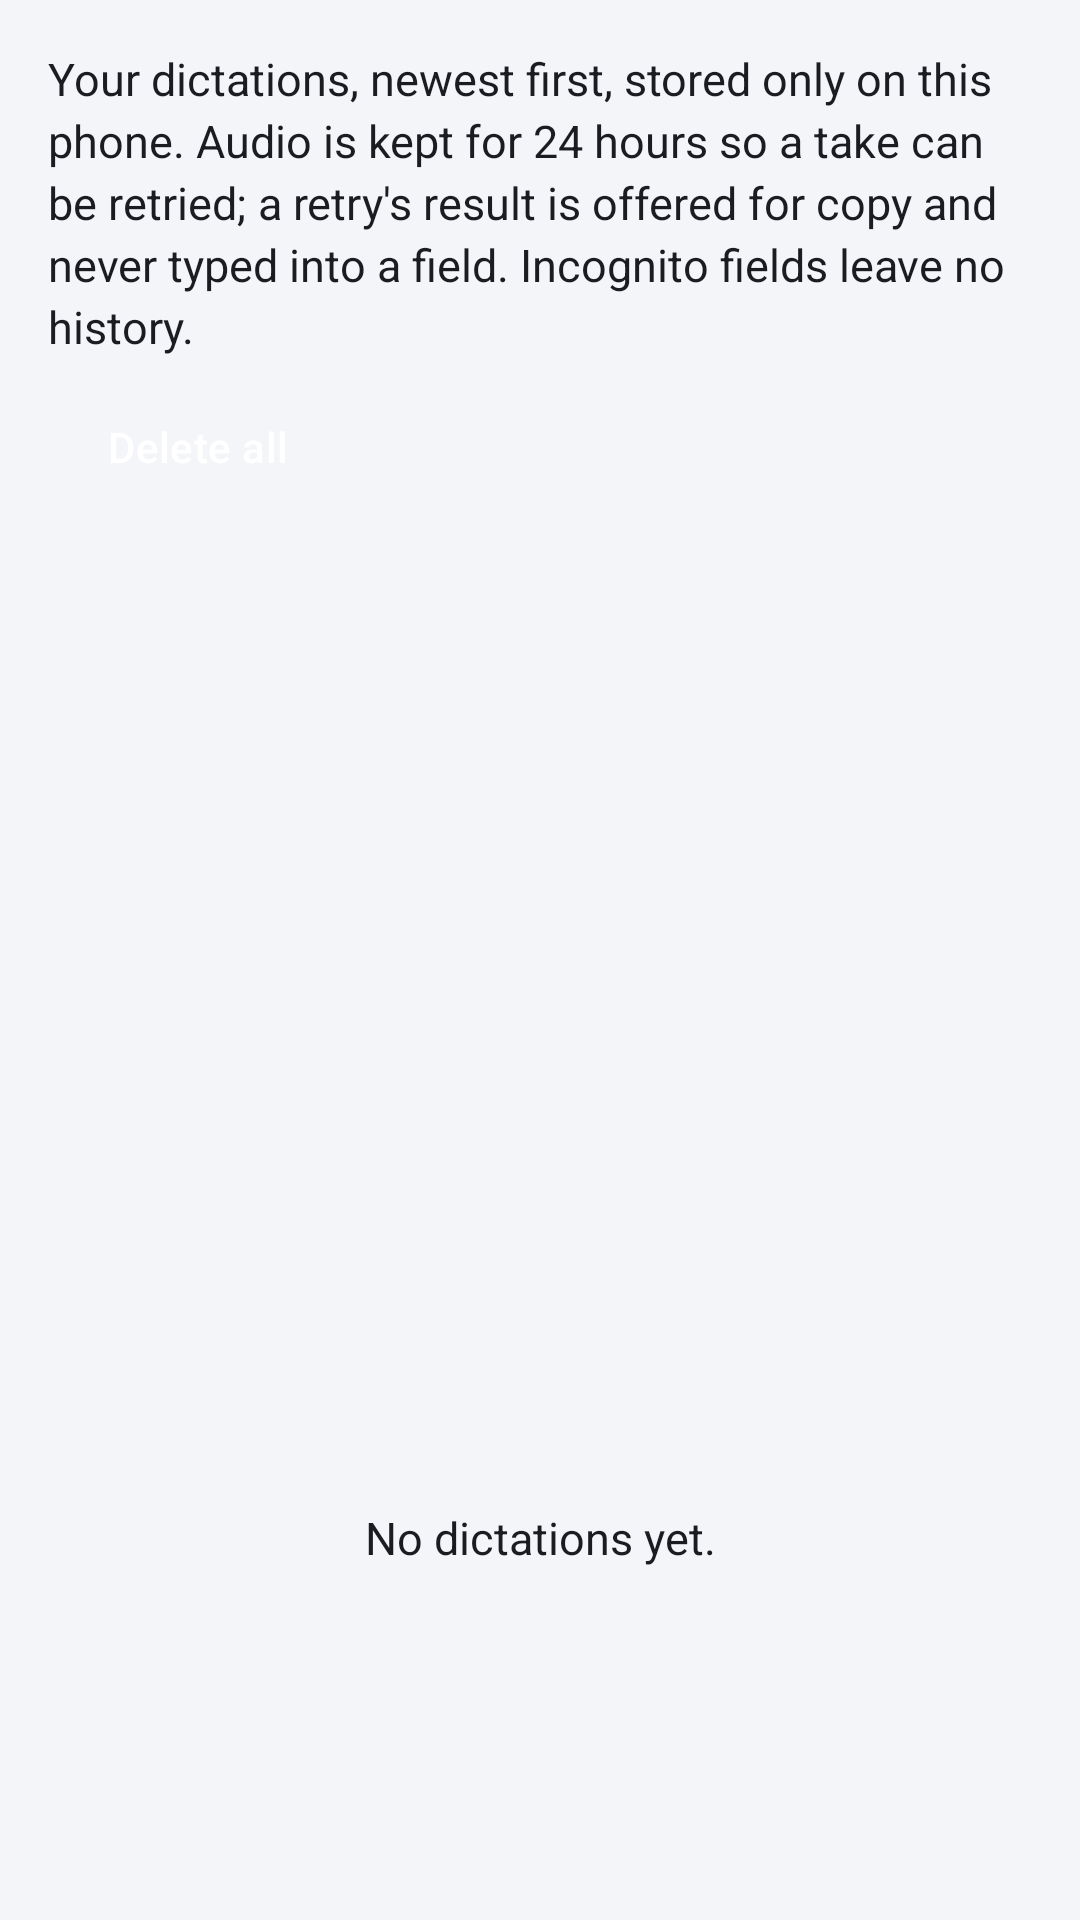

Layout XML and referenced resources for this Android screen:
<!-- AndroidManifest.xml: application theme Theme.Owf -->
<!-- res/layout/activity_history.xml -->
<?xml version="1.0" encoding="utf-8"?>
<LinearLayout xmlns:android="http://schemas.android.com/apk/res/android"
    android:layout_width="match_parent"
    android:layout_height="match_parent"
    android:fitsSystemWindows="true"
    android:orientation="vertical"
    android:padding="16dp">

    <TextView
        android:layout_width="match_parent"
        android:layout_height="wrap_content"
        android:text="@string/history_explainer" />

    <Button
        android:id="@+id/history_clear"
        android:layout_width="wrap_content"
        android:layout_height="wrap_content"
        android:layout_marginTop="8dp"
        android:text="@string/history_clear" />

    <ListView
        android:id="@+id/history_list"
        android:layout_width="match_parent"
        android:layout_height="0dp"
        android:layout_marginTop="8dp"
        android:layout_weight="1"
        android:divider="@android:color/darker_gray"
        android:dividerHeight="1dp" />

    <TextView
        android:id="@+id/history_empty"
        android:layout_width="match_parent"
        android:layout_height="0dp"
        android:layout_weight="1"
        android:gravity="center"
        android:text="@string/history_empty" />
</LinearLayout>
<!-- resources referenced by this layout -->
<resources>
  <string name="history_clear">Delete all</string>
  <string name="history_empty">No dictations yet.</string>
  <string name="history_explainer">Your dictations, newest first, stored only on this phone. Audio is kept for 24 hours so a take can be retried; a retry\'s result is offered for copy and never typed into a field. Incognito fields leave no history.</string>
  <style name="Owf.Base" parent="android:Theme.Material.Light.NoActionBar">
          <item name="android:windowLightStatusBar">true</item>
          <item name="android:windowLightNavigationBar">true</item>
      </style>
  <color name="accent">#FF3D5AFE</color>
  <color name="background">#FFF4F5F9</color>
  <color name="text_secondary">#FF5B5E6E</color>
  <color name="ripple">#1F3D5AFE</color>
  <color name="text_primary">#FF1B1C22</color>
  <color name="text_hint">#FF8F92A1</color>
  <color name="accent_container">#FFE6E9FF</color>
  <style name="Owf.Body" parent="android:Widget.Material.TextView">
          <item name="android:textSize">@dimen/text_body</item>
          <item name="android:textColor">@color/text_primary</item>
          <item name="android:lineSpacingExtra">3sp</item>
      </style>
  <style name="Owf.EditText" parent="android:Widget.Material.EditText">
          <item name="android:background">@drawable/field_background</item>
          <item name="android:textColor">@color/text_primary</item>
          <item name="android:textColorHint">@color/text_hint</item>
          <item name="android:textSize">@dimen/text_body</item>
          <item name="android:minHeight">48dp</item>
          <item name="android:padding">@dimen/field_padding</item>
          <item name="android:textCursorDrawable">@drawable/field_cursor</item>
      </style>
  <style name="Owf.Switch" parent="android:Widget.Material.CompoundButton.Switch">
          <item name="android:textSize">@dimen/text_body</item>
          <item name="android:textColor">@color/text_primary</item>
          <item name="android:minHeight">48dp</item>
          <item name="android:switchPadding">16dp</item>
          <item name="android:background">@null</item>
      </style>
  <color name="outline">#FFE1E3EB</color>
  <dimen name="text_body">15sp</dimen>
  <!-- drawable button_filled (drawable) -->
  <?xml version="1.0" encoding="utf-8"?>
  <ripple xmlns:android="http://schemas.android.com/apk/res/android"
      android:color="@color/ripple">
      <item>
          <shape android:shape="rectangle">
              <solid android:color="@color/button_filled_fill" />
              <corners android:radius="@dimen/control_radius" />
          </shape>
      </item>
  </ripple>
  <dimen name="text_button">14sp</dimen>
  <dimen name="button_height">44dp</dimen>
  <dimen name="button_padding">20dp</dimen>
  <!-- drawable field_background (drawable) -->
  <?xml version="1.0" encoding="utf-8"?>
  <selector xmlns:android="http://schemas.android.com/apk/res/android">
      <item android:state_focused="true">
          <shape android:shape="rectangle">
              <solid android:color="@color/field" />
              <stroke android:width="2dp" android:color="@color/accent" />
              <corners android:radius="@dimen/control_radius" />
          </shape>
      </item>
      <item>
          <shape android:shape="rectangle">
              <solid android:color="@color/field" />
              <stroke android:width="1dp" android:color="@color/outline_strong" />
              <corners android:radius="@dimen/control_radius" />
          </shape>
      </item>
  </selector>
  <dimen name="field_padding">14dp</dimen>
  <dimen name="control_radius">12dp</dimen>
  <color name="field">#FFF4F5F9</color>
  <color name="outline_strong">#FFC3C6D3</color>
</resources>
